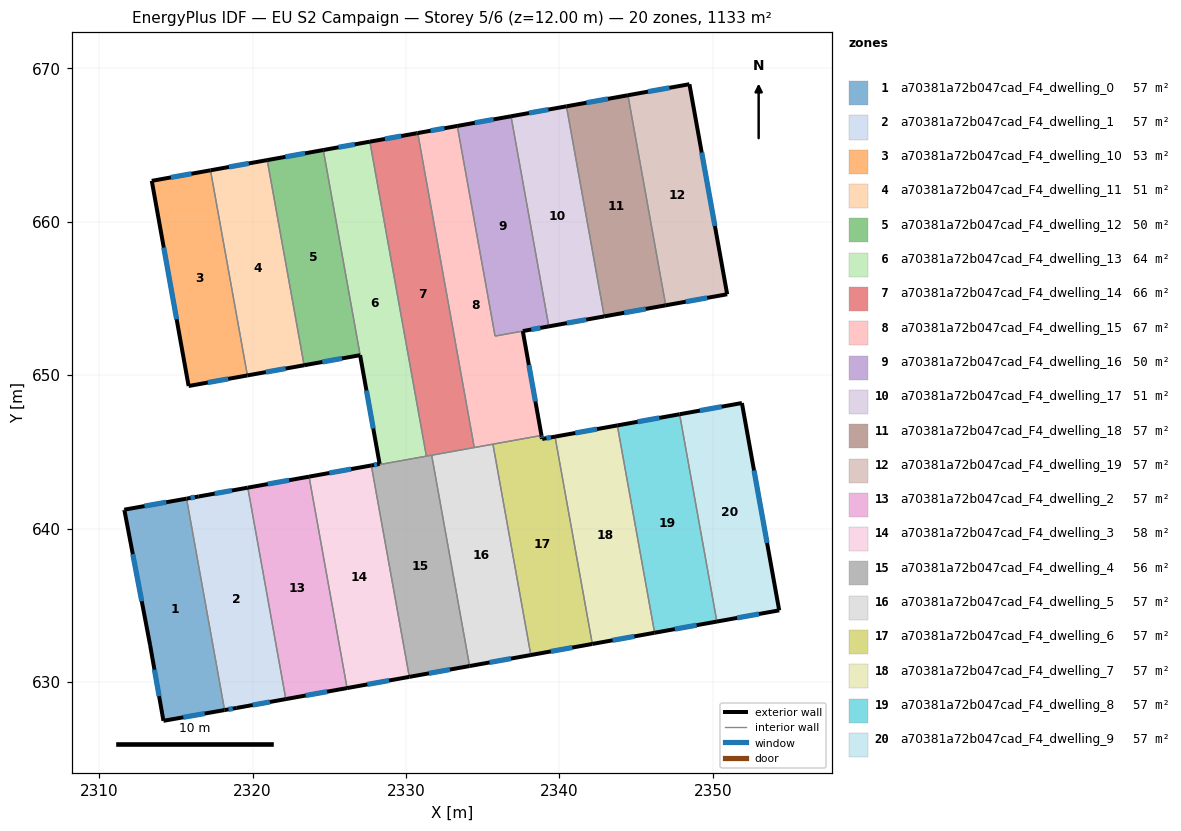
=== STOREY PLAN SPEC (per zone: floor XY polygon, exterior-wall plan segments, windows/doors) ===
zone 1: a70381a72b047cad_F4_dwelling_0  (56.8 m²)
  floor: (2315.70, 641.91) (2318.17, 628.17) (2314.19, 627.47) (2313.32, 632.41) (2311.65, 641.18) (2311.64, 641.23) (2315.70, 641.95)
  exterior wall: (2314.19, 627.47) – (2318.17, 628.17)  [4.0 m]
    window: (2315.49, 627.70) – (2316.88, 627.94)  [1.5 m²]
  exterior wall: (2313.32, 632.41) – (2314.19, 627.47)  [5.0 m]
    window: (2313.60, 630.81) – (2313.91, 629.08)  [1.8 m²]
  exterior wall: (2311.65, 641.18) – (2313.32, 632.41)  [8.9 m]
    window: (2312.19, 638.33) – (2312.78, 635.26)  [3.3 m²]
  exterior wall: (2311.64, 641.23) – (2311.65, 641.18)  [0.0 m]
  exterior wall: (2315.69, 641.95) – (2311.64, 641.23)  [4.1 m]
    window: (2314.37, 641.72) – (2312.96, 641.47)  [1.5 m²]
  interior walls: 2
zone 2: a70381a72b047cad_F4_dwelling_1  (56.8 m²)
  floor: (2319.69, 642.63) (2322.17, 628.89) (2318.97, 628.31) (2318.17, 628.17) (2315.70, 641.91) (2315.70, 641.95) (2316.49, 642.09) (2319.69, 642.67)
  exterior wall: (2316.49, 642.09) – (2315.70, 641.95)  [0.8 m]
    window: (2316.23, 642.05) – (2315.95, 642.00)  [0.3 m²]
  exterior wall: (2319.69, 642.67) – (2316.49, 642.09)  [3.2 m]
    window: (2318.65, 642.48) – (2317.53, 642.28)  [1.2 m²]
  exterior wall: (2318.97, 628.31) – (2322.17, 628.89)  [3.2 m]
    window: (2320.01, 628.50) – (2321.13, 628.70)  [1.2 m²]
  exterior wall: (2318.17, 628.17) – (2318.97, 628.31)  [0.8 m]
    window: (2318.43, 628.22) – (2318.71, 628.27)  [0.3 m²]
  interior walls: 4
zone 3: a70381a72b047cad_F4_dwelling_10  (52.8 m²)
  floor: (2317.26, 663.35) (2319.66, 649.98) (2315.83, 649.29) (2313.43, 662.66)
  exterior wall: (2313.43, 662.66) – (2315.83, 649.29)  [13.6 m]
    window: (2314.21, 658.31) – (2315.05, 653.64)  [5.0 m²]
  exterior wall: (2317.26, 663.35) – (2313.43, 662.66)  [3.9 m]
    window: (2316.01, 663.13) – (2314.67, 662.88)  [1.4 m²]
  exterior wall: (2315.83, 649.29) – (2319.66, 649.98)  [3.9 m]
    window: (2317.08, 649.52) – (2318.41, 649.76)  [1.4 m²]
  interior walls: 1
zone 4: a70381a72b047cad_F4_dwelling_11  (51.0 m²)
  floor: (2320.95, 664.01) (2323.36, 650.64) (2319.66, 649.98) (2317.26, 663.35)
  exterior wall: (2319.66, 649.98) – (2323.36, 650.64)  [3.8 m]
    window: (2320.86, 650.20) – (2322.15, 650.43)  [1.4 m²]
  exterior wall: (2320.95, 664.01) – (2317.26, 663.35)  [3.8 m]
    window: (2319.75, 663.80) – (2318.46, 663.57)  [1.4 m²]
  interior walls: 2
zone 5: a70381a72b047cad_F4_dwelling_12  (50.4 m²)
  floor: (2324.61, 664.67) (2327.01, 651.30) (2323.36, 650.64) (2320.95, 664.01)
  exterior wall: (2323.36, 650.64) – (2327.01, 651.30)  [3.7 m]
    window: (2324.54, 650.86) – (2325.82, 651.09)  [1.4 m²]
  exterior wall: (2324.61, 664.67) – (2320.95, 664.01)  [3.7 m]
    window: (2323.42, 664.46) – (2322.14, 664.23)  [1.4 m²]
  interior walls: 2
zone 6: a70381a72b047cad_F4_dwelling_13  (64.3 m²)
  floor: (2327.64, 665.22) (2331.33, 644.72) (2328.29, 644.17) (2328.28, 644.22) (2324.61, 664.67)
  exterior wall: (2327.64, 665.22) – (2324.61, 664.67)  [3.1 m]
    window: (2326.66, 665.04) – (2325.59, 664.85)  [1.1 m²]
  exterior wall: (2327.01, 651.30) – (2328.28, 644.22)  [7.2 m]
    window: (2327.42, 649.00) – (2327.86, 646.52)  [2.6 m²]
  interior walls: 4
zone 7: a70381a72b047cad_F4_dwelling_14  (66.0 m²)
  floor: (2330.76, 665.78) (2334.45, 645.28) (2334.35, 645.26) (2331.33, 644.72) (2327.64, 665.22) (2330.66, 665.76)
  exterior wall: (2330.76, 665.78) – (2330.66, 665.76)  [0.1 m]
  exterior wall: (2330.66, 665.76) – (2327.64, 665.22)  [3.1 m]
    window: (2329.68, 665.58) – (2328.63, 665.39)  [1.1 m²]
  interior walls: 5
zone 8: a70381a72b047cad_F4_dwelling_15  (67.2 m²)
  floor: (2333.34, 666.24) (2335.80, 652.54) (2337.61, 652.87) (2338.83, 646.07) (2334.45, 645.28) (2330.76, 665.78)
  exterior wall: (2338.83, 646.07) – (2337.61, 652.87)  [6.9 m]
    window: (2338.43, 648.28) – (2338.01, 650.66)  [2.5 m²]
  exterior wall: (2333.34, 666.24) – (2330.76, 665.78)  [2.6 m]
    window: (2332.50, 666.09) – (2331.60, 665.93)  [1.0 m²]
  interior walls: 5
zone 9: a70381a72b047cad_F4_dwelling_16  (49.5 m²)
  floor: (2336.84, 666.87) (2339.30, 653.18) (2335.80, 652.54) (2333.34, 666.24)
  exterior wall: (2336.84, 666.87) – (2333.34, 666.24)  [3.6 m]
    window: (2335.70, 666.67) – (2334.48, 666.44)  [1.3 m²]
  exterior wall: (2337.61, 652.87) – (2339.30, 653.18)  [1.7 m]
    window: (2338.16, 652.97) – (2338.75, 653.08)  [0.6 m²]
  interior walls: 3
zone 10: a70381a72b047cad_F4_dwelling_17  (51.1 m²)
  floor: (2340.45, 667.52) (2342.92, 653.83) (2339.30, 653.18) (2336.84, 666.87)
  exterior wall: (2339.30, 653.18) – (2342.92, 653.83)  [3.7 m]
    window: (2340.48, 653.39) – (2341.74, 653.62)  [1.3 m²]
  exterior wall: (2340.45, 667.52) – (2336.84, 666.87)  [3.7 m]
    window: (2339.28, 667.31) – (2338.02, 667.08)  [1.3 m²]
  interior walls: 2
zone 11: a70381a72b047cad_F4_dwelling_18  (56.6 m²)
  floor: (2344.46, 668.24) (2346.92, 654.55) (2342.92, 653.83) (2340.45, 667.52)
  exterior wall: (2344.46, 668.24) – (2340.45, 667.52)  [4.1 m]
    window: (2343.16, 668.01) – (2341.76, 667.75)  [1.5 m²]
  exterior wall: (2342.92, 653.83) – (2346.92, 654.55)  [4.1 m]
    window: (2344.22, 654.06) – (2345.62, 654.31)  [1.5 m²]
  interior walls: 2
zone 12: a70381a72b047cad_F4_dwelling_19  (56.6 m²)
  floor: (2348.47, 668.96) (2350.93, 655.27) (2346.92, 654.55) (2344.46, 668.24)
  exterior wall: (2348.47, 668.96) – (2344.46, 668.24)  [4.1 m]
    window: (2347.17, 668.73) – (2345.77, 668.47)  [1.5 m²]
  exterior wall: (2350.93, 655.27) – (2348.47, 668.96)  [13.9 m]
    window: (2350.13, 659.72) – (2349.27, 664.51)  [5.1 m²]
  exterior wall: (2346.92, 654.55) – (2350.93, 655.27)  [4.1 m]
    window: (2348.23, 654.78) – (2349.63, 655.04)  [1.5 m²]
  interior walls: 1
zone 13: a70381a72b047cad_F4_dwelling_2  (56.8 m²)
  floor: (2323.69, 643.35) (2326.16, 629.61) (2322.17, 628.89) (2319.69, 642.63) (2319.69, 642.67) (2323.68, 643.38)
  exterior wall: (2323.68, 643.38) – (2319.69, 642.67)  [4.1 m]
    window: (2322.38, 643.15) – (2320.99, 642.90)  [1.5 m²]
  exterior wall: (2322.17, 628.89) – (2326.16, 629.61)  [4.1 m]
    window: (2323.46, 629.12) – (2324.86, 629.37)  [1.5 m²]
  interior walls: 4
zone 14: a70381a72b047cad_F4_dwelling_3  (57.7 m²)
  floor: (2327.74, 644.11) (2330.21, 630.33) (2326.16, 629.61) (2323.69, 643.35) (2323.68, 643.38)
  exterior wall: (2327.74, 644.11) – (2323.68, 643.38)  [4.1 m]
    window: (2326.42, 643.88) – (2325.00, 643.62)  [1.5 m²]
  exterior wall: (2326.16, 629.61) – (2330.21, 630.33)  [4.1 m]
    window: (2327.48, 629.84) – (2328.89, 630.10)  [1.5 m²]
  interior walls: 3
zone 15: a70381a72b047cad_F4_dwelling_4  (55.7 m²)
  floor: (2331.67, 644.78) (2334.14, 631.04) (2330.21, 630.33) (2327.74, 644.11) (2328.28, 644.21) (2328.29, 644.17)
  exterior wall: (2330.21, 630.33) – (2334.14, 631.04)  [4.0 m]
    window: (2331.49, 630.56) – (2332.86, 630.81)  [1.5 m²]
  exterior wall: (2328.28, 644.21) – (2327.74, 644.11)  [0.5 m]
    window: (2328.10, 644.18) – (2327.91, 644.15)  [0.2 m²]
  interior walls: 5
zone 16: a70381a72b047cad_F4_dwelling_5  (56.6 m²)
  floor: (2335.66, 645.50) (2338.13, 631.76) (2334.14, 631.04) (2331.67, 644.78)
  exterior wall: (2334.14, 631.04) – (2338.13, 631.76)  [4.1 m]
    window: (2335.44, 631.27) – (2336.83, 631.53)  [1.5 m²]
  interior walls: 5
zone 17: a70381a72b047cad_F4_dwelling_6  (56.6 m²)
  floor: (2339.71, 645.99) (2342.14, 632.48) (2338.13, 631.76) (2335.66, 645.50) (2338.83, 646.07) (2338.87, 645.84)
  exterior wall: (2338.87, 645.84) – (2338.83, 646.07)  [0.2 m]
    window: (2338.86, 645.92) – (2338.84, 645.99)  [0.1 m²]
  exterior wall: (2339.71, 645.99) – (2338.87, 645.84)  [0.9 m]
    window: (2339.44, 645.94) – (2339.14, 645.89)  [0.3 m²]
  exterior wall: (2338.13, 631.76) – (2342.14, 632.48)  [4.1 m]
    window: (2339.44, 631.99) – (2340.84, 632.25)  [1.5 m²]
  interior walls: 3
zone 18: a70381a72b047cad_F4_dwelling_7  (56.6 m²)
  floor: (2343.77, 646.72) (2346.20, 633.21) (2342.14, 632.48) (2339.71, 645.99)
  exterior wall: (2343.77, 646.72) – (2339.71, 645.99)  [4.1 m]
    window: (2342.45, 646.48) – (2341.03, 646.23)  [1.5 m²]
  exterior wall: (2342.14, 632.48) – (2346.20, 633.21)  [4.1 m]
    window: (2343.46, 632.72) – (2344.88, 632.97)  [1.5 m²]
  interior walls: 2
zone 19: a70381a72b047cad_F4_dwelling_8  (56.6 m²)
  floor: (2347.83, 647.45) (2350.26, 633.94) (2346.20, 633.21) (2343.77, 646.72)
  exterior wall: (2347.83, 647.45) – (2343.77, 646.72)  [4.1 m]
    window: (2346.51, 647.21) – (2345.09, 646.96)  [1.5 m²]
  exterior wall: (2346.20, 633.21) – (2350.26, 633.94)  [4.1 m]
    window: (2347.52, 633.45) – (2348.94, 633.70)  [1.5 m²]
  interior walls: 2
zone 20: a70381a72b047cad_F4_dwelling_9  (56.6 m²)
  floor: (2351.89, 648.18) (2354.32, 634.67) (2350.26, 633.94) (2347.83, 647.45)
  exterior wall: (2351.89, 648.18) – (2347.83, 647.45)  [4.1 m]
    window: (2350.57, 647.94) – (2349.15, 647.69)  [1.5 m²]
  exterior wall: (2354.32, 634.67) – (2351.89, 648.18)  [13.7 m]
    window: (2353.53, 639.06) – (2352.68, 643.79)  [5.0 m²]
  exterior wall: (2350.26, 633.94) – (2354.32, 634.67)  [4.1 m]
    window: (2351.58, 634.18) – (2353.00, 634.43)  [1.5 m²]
  interior walls: 1

=== DERIVED (storey summary) ===
Building: EU S2 Campaign
Storey: 5 of 6  (floor level z = 12.00 m)
Storey gross floor area: 1132.6 m²
Zones on this storey: 20
  - a70381a72b047cad_F4_dwelling_0: floor 56.8 m²; exterior wall 22.2 m (66.5 m²); 4 window(s) 8.1 m²; WWR 12.2%
  - a70381a72b047cad_F4_dwelling_1: floor 56.8 m²; exterior wall 8.1 m (24.3 m²); 4 window(s) 3.0 m²; WWR 12.2%
  - a70381a72b047cad_F4_dwelling_10: floor 52.8 m²; exterior wall 21.4 m (64.1 m²); 3 window(s) 7.8 m²; WWR 12.2%
  - a70381a72b047cad_F4_dwelling_11: floor 51.0 m²; exterior wall 7.5 m (22.5 m²); 2 window(s) 2.8 m²; WWR 12.2%
  - a70381a72b047cad_F4_dwelling_12: floor 50.4 m²; exterior wall 7.4 m (22.3 m²); 2 window(s) 2.7 m²; WWR 12.2%
  - a70381a72b047cad_F4_dwelling_13: floor 64.3 m²; exterior wall 10.3 m (30.8 m²); 2 window(s) 3.8 m²; WWR 12.2%
  - a70381a72b047cad_F4_dwelling_14: floor 66.0 m²; exterior wall 3.2 m (9.5 m²); 1 window(s) 1.1 m²; WWR 11.8%
  - a70381a72b047cad_F4_dwelling_15: floor 67.2 m²; exterior wall 9.5 m (28.6 m²); 2 window(s) 3.5 m²; WWR 12.2%
  - a70381a72b047cad_F4_dwelling_16: floor 49.5 m²; exterior wall 5.3 m (15.8 m²); 2 window(s) 1.9 m²; WWR 12.2%
  - a70381a72b047cad_F4_dwelling_17: floor 51.1 m²; exterior wall 7.3 m (22.0 m²); 2 window(s) 2.7 m²; WWR 12.2%
  - a70381a72b047cad_F4_dwelling_18: floor 56.6 m²; exterior wall 8.1 m (24.4 m²); 2 window(s) 3.0 m²; WWR 12.2%
  - a70381a72b047cad_F4_dwelling_19: floor 56.6 m²; exterior wall 22.0 m (66.1 m²); 3 window(s) 8.1 m²; WWR 12.2%
  - a70381a72b047cad_F4_dwelling_2: floor 56.8 m²; exterior wall 8.1 m (24.3 m²); 2 window(s) 3.0 m²; WWR 12.2%
  - a70381a72b047cad_F4_dwelling_3: floor 57.7 m²; exterior wall 8.2 m (24.7 m²); 2 window(s) 3.0 m²; WWR 12.2%
  - a70381a72b047cad_F4_dwelling_4: floor 55.7 m²; exterior wall 4.5 m (13.6 m²); 2 window(s) 1.7 m²; WWR 12.2%
  - a70381a72b047cad_F4_dwelling_5: floor 56.6 m²; exterior wall 4.1 m (12.2 m²); 1 window(s) 1.5 m²; WWR 12.2%
  - a70381a72b047cad_F4_dwelling_6: floor 56.6 m²; exterior wall 5.2 m (15.5 m²); 3 window(s) 1.9 m²; WWR 12.2%
  - a70381a72b047cad_F4_dwelling_7: floor 56.6 m²; exterior wall 8.3 m (24.8 m²); 2 window(s) 3.0 m²; WWR 12.2%
  - a70381a72b047cad_F4_dwelling_8: floor 56.6 m²; exterior wall 8.2 m (24.7 m²); 2 window(s) 3.0 m²; WWR 12.2%
  - a70381a72b047cad_F4_dwelling_9: floor 56.6 m²; exterior wall 22.0 m (65.9 m²); 3 window(s) 8.1 m²; WWR 12.2%
Zone adjacency (shared interzone walls):
  - a70381a72b047cad_F4_dwelling_0 ↔ a70381a72b047cad_F4_dwelling_1
  - a70381a72b047cad_F4_dwelling_1 ↔ a70381a72b047cad_F4_dwelling_2
  - a70381a72b047cad_F4_dwelling_10 ↔ a70381a72b047cad_F4_dwelling_11
  - a70381a72b047cad_F4_dwelling_11 ↔ a70381a72b047cad_F4_dwelling_12
  - a70381a72b047cad_F4_dwelling_12 ↔ a70381a72b047cad_F4_dwelling_13
  - a70381a72b047cad_F4_dwelling_13 ↔ a70381a72b047cad_F4_dwelling_14
  - a70381a72b047cad_F4_dwelling_13 ↔ a70381a72b047cad_F4_dwelling_4
  - a70381a72b047cad_F4_dwelling_14 ↔ a70381a72b047cad_F4_dwelling_15
  - a70381a72b047cad_F4_dwelling_14 ↔ a70381a72b047cad_F4_dwelling_4
  - a70381a72b047cad_F4_dwelling_14 ↔ a70381a72b047cad_F4_dwelling_5
  - a70381a72b047cad_F4_dwelling_15 ↔ a70381a72b047cad_F4_dwelling_16
  - a70381a72b047cad_F4_dwelling_15 ↔ a70381a72b047cad_F4_dwelling_5
  - a70381a72b047cad_F4_dwelling_15 ↔ a70381a72b047cad_F4_dwelling_6
  - a70381a72b047cad_F4_dwelling_16 ↔ a70381a72b047cad_F4_dwelling_17
  - a70381a72b047cad_F4_dwelling_17 ↔ a70381a72b047cad_F4_dwelling_18
  - a70381a72b047cad_F4_dwelling_18 ↔ a70381a72b047cad_F4_dwelling_19
  - a70381a72b047cad_F4_dwelling_2 ↔ a70381a72b047cad_F4_dwelling_3
  - a70381a72b047cad_F4_dwelling_3 ↔ a70381a72b047cad_F4_dwelling_4
  - a70381a72b047cad_F4_dwelling_4 ↔ a70381a72b047cad_F4_dwelling_5
  - a70381a72b047cad_F4_dwelling_5 ↔ a70381a72b047cad_F4_dwelling_6
  - a70381a72b047cad_F4_dwelling_6 ↔ a70381a72b047cad_F4_dwelling_7
  - a70381a72b047cad_F4_dwelling_7 ↔ a70381a72b047cad_F4_dwelling_8
  - a70381a72b047cad_F4_dwelling_8 ↔ a70381a72b047cad_F4_dwelling_9